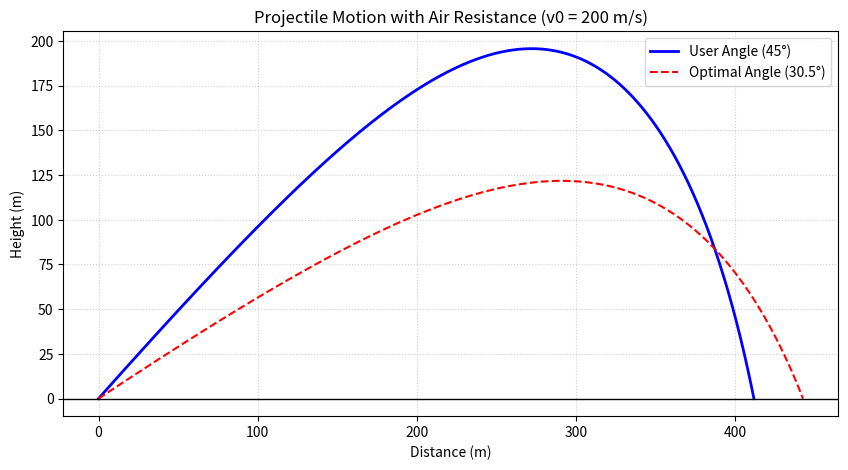

Reproduce this figure in Python.
import math
import matplotlib.pyplot as plot

# Constants
G = 9.81        # Acceleration due to gravity (m/s^2)
RHO = 1.225     # Air density at sea level (kg/m^3)
CD = 0.47       # Drag Coefficient for a sphere
RADIUS = 0.05   # Radius of projectile (meters)
MASS  = 0.5     # Mass of projectile (kg)
AREA = math.pi * (RADIUS ** 2)
DT = 0.005      # Time step (sec)

def run_simulation(v0, angle_deg, v_wind):
    """
    Simulates the flight of a projectile with air resistance. Returns: (list of x and y coordinates and final range)
    """

    angle_rad = math.radians(angle_deg)

    # Initial components
    vx = v0 * math.cos(angle_rad)
    vy = v0 * math.sin(angle_rad)

    x, y = 0.0, 0.0
    x_path = [x]
    y_path = [y]

    while y >= 0:
        # Velocity relative to air
        v_rel_x = vx + v_wind
        v_rel_y = vy     # No vertical wind

        # Total velocity
        v_rel = math.sqrt(v_rel_x**2 + v_rel_y**2)

        # Forces (Fd = 0.5 * rho * v^2 * Cd * A)
        # a = Fd/m -> we include one 'v' in the drag_factor to handle components easily
        drag = 0.5 * RHO * v_rel * CD * AREA / MASS

        ax = -(drag * v_rel_x)
        ay = - G - (drag * v_rel_y)

        # Updating Velocities
        vx += ax * DT
        vy += ay * DT

        # Updating Positions
        x += vx * DT
        y += vy * DT

        # Store Positions
        x_path.append(x)
        y_path.append(y)

        # Prevent infinite loops
        if len(x_path) > 100000:
            break

    return x_path, y_path, x

def find_optimal_angle(v0, v_wind):
    """
    Iterates through angles to find which one produces the maximum range. Returns: (best_angle, best_x_path, best_y_path)
    """
    best_range = 0.0
    best_angle = 0.0
    best_path = ([],[])

    for i in range(0,180):
        angle = i * 0.5
        x_pts, y_pts, final_range = run_simulation(v0, angle, v_wind)

        if final_range > best_range:
            best_range = final_range
            best_angle = angle
            best_path = (x_pts, y_pts)

    return best_angle, best_path[0], best_path[1], best_range

def main():
    try:
        #@title Projectile Simulation Parameters
        Initial_Velocity = 200 #@param {type:"slider", min:1, max:200, step:1}
        Angle = 45 #@param {type:"slider", min:0, max:90, step:0.5}
        Wind = 0 #@param {type:"number"}
    except ValueError:
        print("Invalid input. Please enter numbers.")
        return
    user_v0 = Initial_Velocity
    user_angle = Angle
    user_v_wind = Wind

    # Simulation for user input
    u_x, u_y, u_range = run_simulation(user_v0, user_angle, user_v_wind)

    # Optimizer
    opt_angle, opt_x, opt_y, opt_range = find_optimal_angle(user_v0, user_v_wind)

    print(f"\n---Results---")
    print(f"User angle: {user_angle} | Range: {u_range:.2f}")
    print(f"Optimal angle: {opt_angle} | Range: {opt_range:.2f}")

    # Plotting
    plot.figure(figsize=(10, 5))
    plot.plot(u_x, u_y, label=f"User Angle ({user_angle}°)", color='blue', linewidth=2)
    plot.plot(opt_x, opt_y, label=f"Optimal Angle ({opt_angle}°)", color='red', linestyle='--')

    plot.axhline(0, color='black', lw=1) # Ground line
    plot.title(f"Projectile Motion with Air Resistance (v0 = {user_v0} m/s)")
    plot.xlabel("Distance (m)")
    plot.ylabel("Height (m)")
    plot.legend()
    plot.grid(True, linestyle=':', alpha=0.6)
    plot.show()


if __name__ == "__main__":
    main()